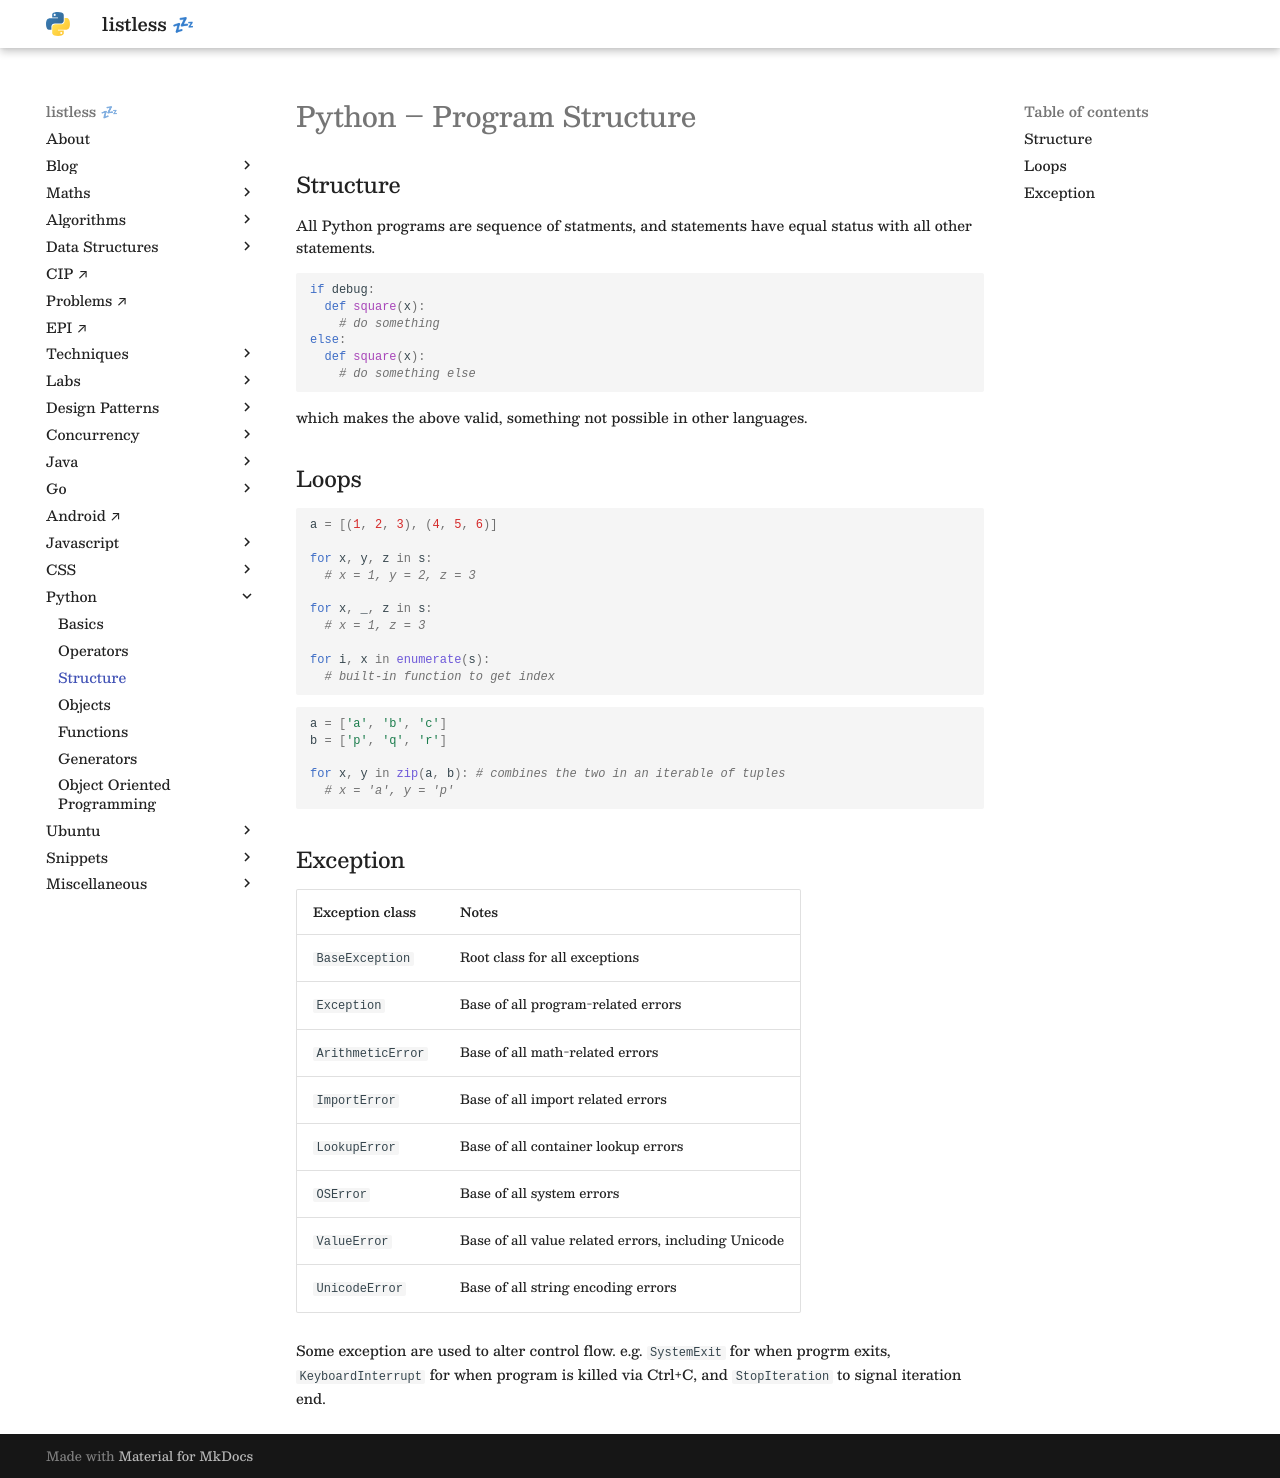

repository: anurag-inias/anurag-inias.github.io · page: python/structure/index.html · generator: mkdocs

# Python – Program Structure

<style>
.md-logo img {
  content: url('/python/python.svg');
}

:root [data-md-color-scheme=slate] .md-logo img  {
  content: url('/python/python.svg');
}
</style>

## Structure

All Python programs are sequence of statments, and statements have equal status with all other statements.

```python
if debug:
  def square(x):
    # do something
else:
  def square(x):
    # do something else
```

which makes the above valid, something not possible in other languages.

## Loops

```python
a = [(1, 2, 3), (4, 5, 6)]

for x, y, z in s:
  # x = 1, y = 2, z = 3

for x, _, z in s:
  # x = 1, z = 3

for i, x in enumerate(s):
  # built-in function to get index
```

```python
a = ['a', 'b', 'c']
b = ['p', 'q', 'r']

for x, y in zip(a, b): # combines the two in an iterable of tuples
  # x = 'a', y = 'p'
```

## Exception

Exception class | Notes
----------------|------------
`BaseException` | Root class for all exceptions
`Exception`     | Base of all program-related errors
`ArithmeticError` | Base of all math-related errors
`ImportError` | Base of all import related errors
`LookupError` | Base of all container lookup errors
`OSError` | Base of all system errors
`ValueError` | Base of all value related errors, including Unicode
`UnicodeError` | Base of all string encoding errors

Some exception are used to alter control flow. e.g. `SystemExit` for when progrm exits, `KeyboardInterrupt` for when program is killed via Ctrl+C, and `StopIteration` to signal iteration end.
